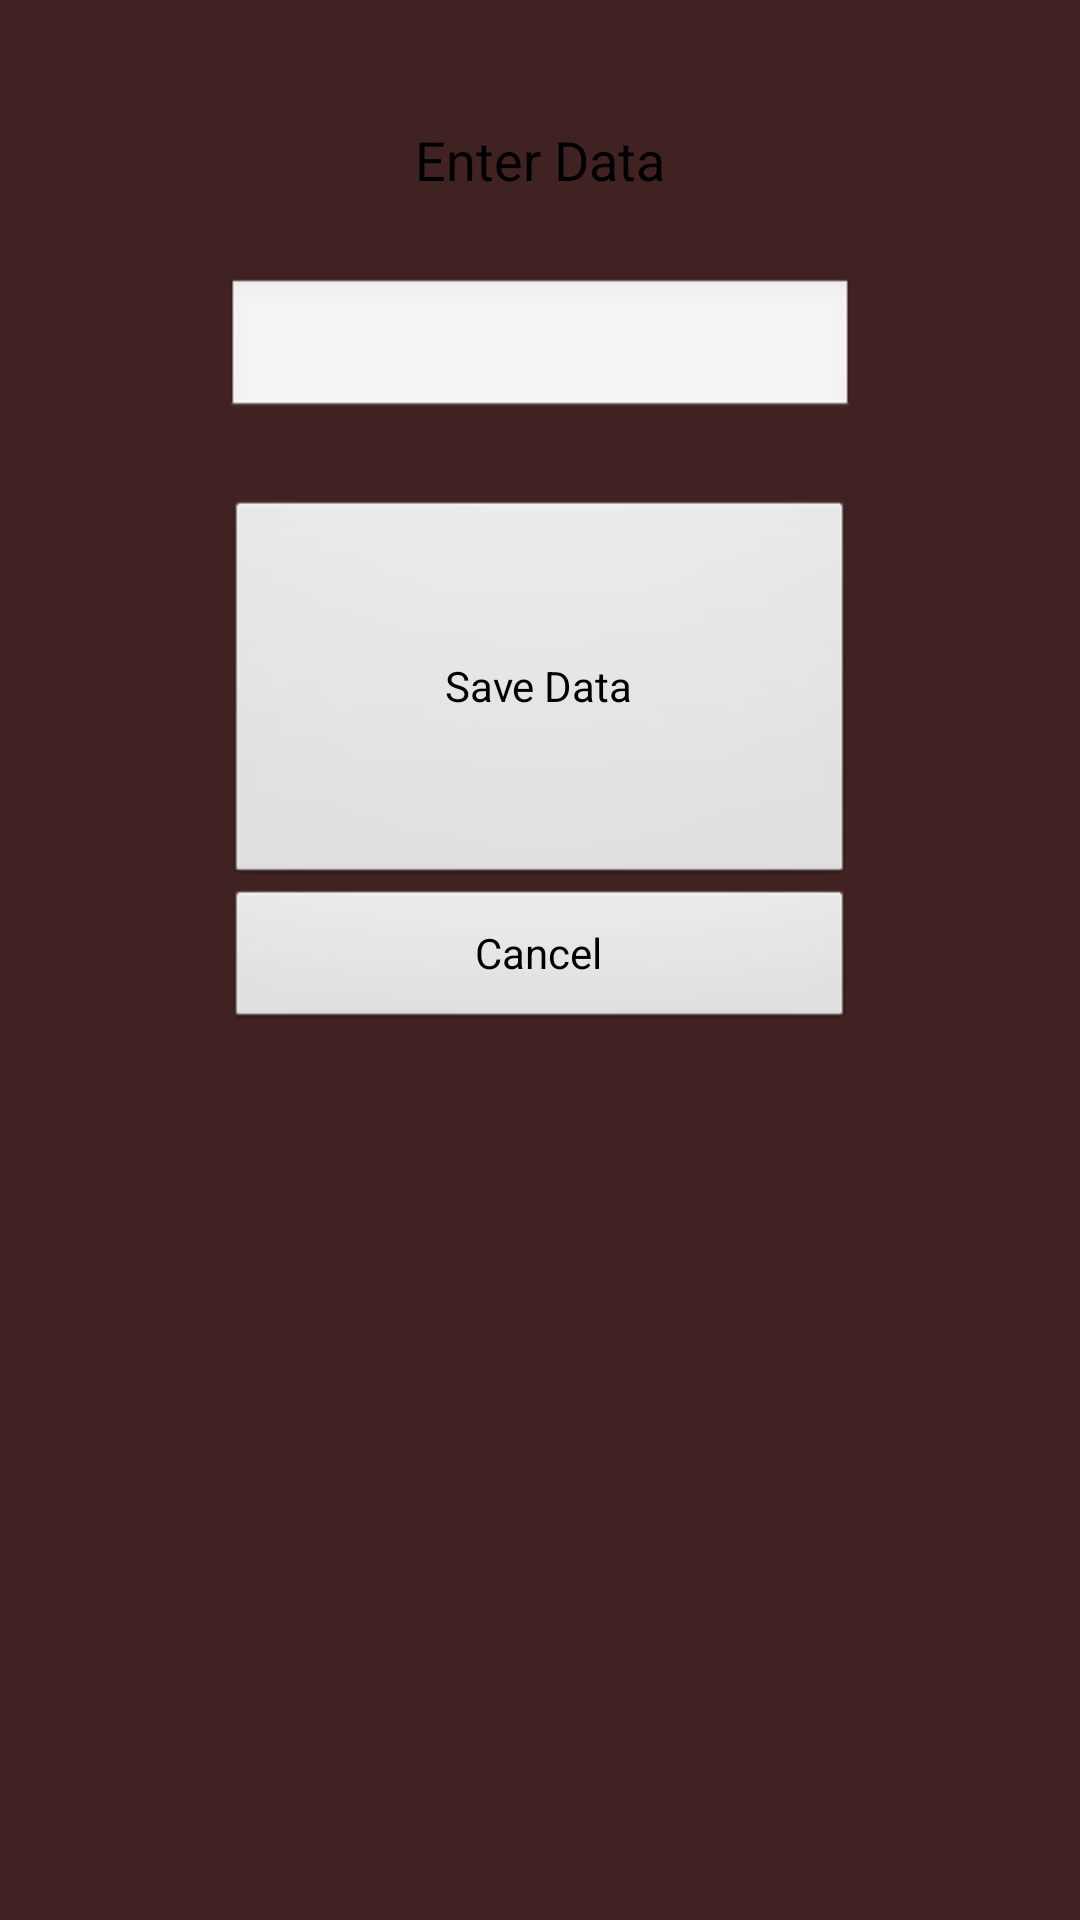

The Android layout XML behind this screen, and the referenced resources:
<!-- AndroidManifest.xml: application theme AppTheme -->
<!-- res/layout/a_sqlite.xml -->
<RelativeLayout xmlns:android="http://schemas.android.com/apk/res/android"
    xmlns:tools="http://schemas.android.com/tools"
    android:layout_width="match_parent"
    android:layout_height="match_parent"
    android:paddingBottom="@dimen/activity_vertical_margin"
    android:paddingLeft="@dimen/activity_horizontal_margin"
    android:paddingRight="@dimen/activity_horizontal_margin"
    android:paddingTop="@dimen/activity_vertical_margin"
    tools:context=".SQLiteActivity"
    android:background="#402222">

    <EditText
        android:id="@+id/msg"
        android:layout_width="wrap_content"
        android:layout_height="wrap_content"
        android:layout_below="@+id/enter_msg"
        android:layout_centerHorizontal="true"
        android:layout_marginTop="27dp"
        android:ems="10"
        android:inputType="textMultiLine" />

    <TextView
        android:id="@+id/enter_msg"
        android:layout_width="wrap_content"
        android:layout_height="wrap_content"
        android:layout_alignParentTop="true"
        android:layout_centerHorizontal="true"
        android:layout_marginTop="41dp"
        android:text="@string/enter_msg"
        android:textAppearance="?android:attr/textAppearanceMedium" />

    <Button
        android:id="@+id/save_msg"
        android:layout_width="wrap_content"
        android:layout_height="wrap_content"
        android:layout_below="@+id/msg"
        android:layout_marginTop="26dp"
        android:text="@string/save_msg"
        android:onClick="saveMessage"
        android:layout_above="@+id/cancel_msg"
        android:layout_alignLeft="@+id/cancel_msg"
        android:layout_alignStart="@+id/cancel_msg"
        android:layout_alignRight="@+id/cancel_msg"
        android:layout_alignEnd="@+id/cancel_msg" />

    <Button
        android:id="@+id/cancel_msg"
        android:layout_width="wrap_content"
        android:layout_height="wrap_content"
        android:text="@string/cancel_msg"
        android:onClick="cancelMessage"
        android:layout_centerVertical="true"
        android:layout_alignRight="@+id/msg"
        android:layout_alignEnd="@+id/msg"
        android:layout_alignLeft="@+id/msg"
        android:layout_alignStart="@+id/msg" />

</RelativeLayout>
<!-- resources referenced by this layout -->
<resources>
  <string name="cancel_msg">Cancel</string>
  <string name="enter_msg">Enter Data</string>
  <string name="save_msg">Save Data</string>
  <style name="AppTheme" parent="AppBaseTheme">
      </style>
  <style name="AppBaseTheme" parent="android:Theme.Light">
  
      </style>
</resources>
